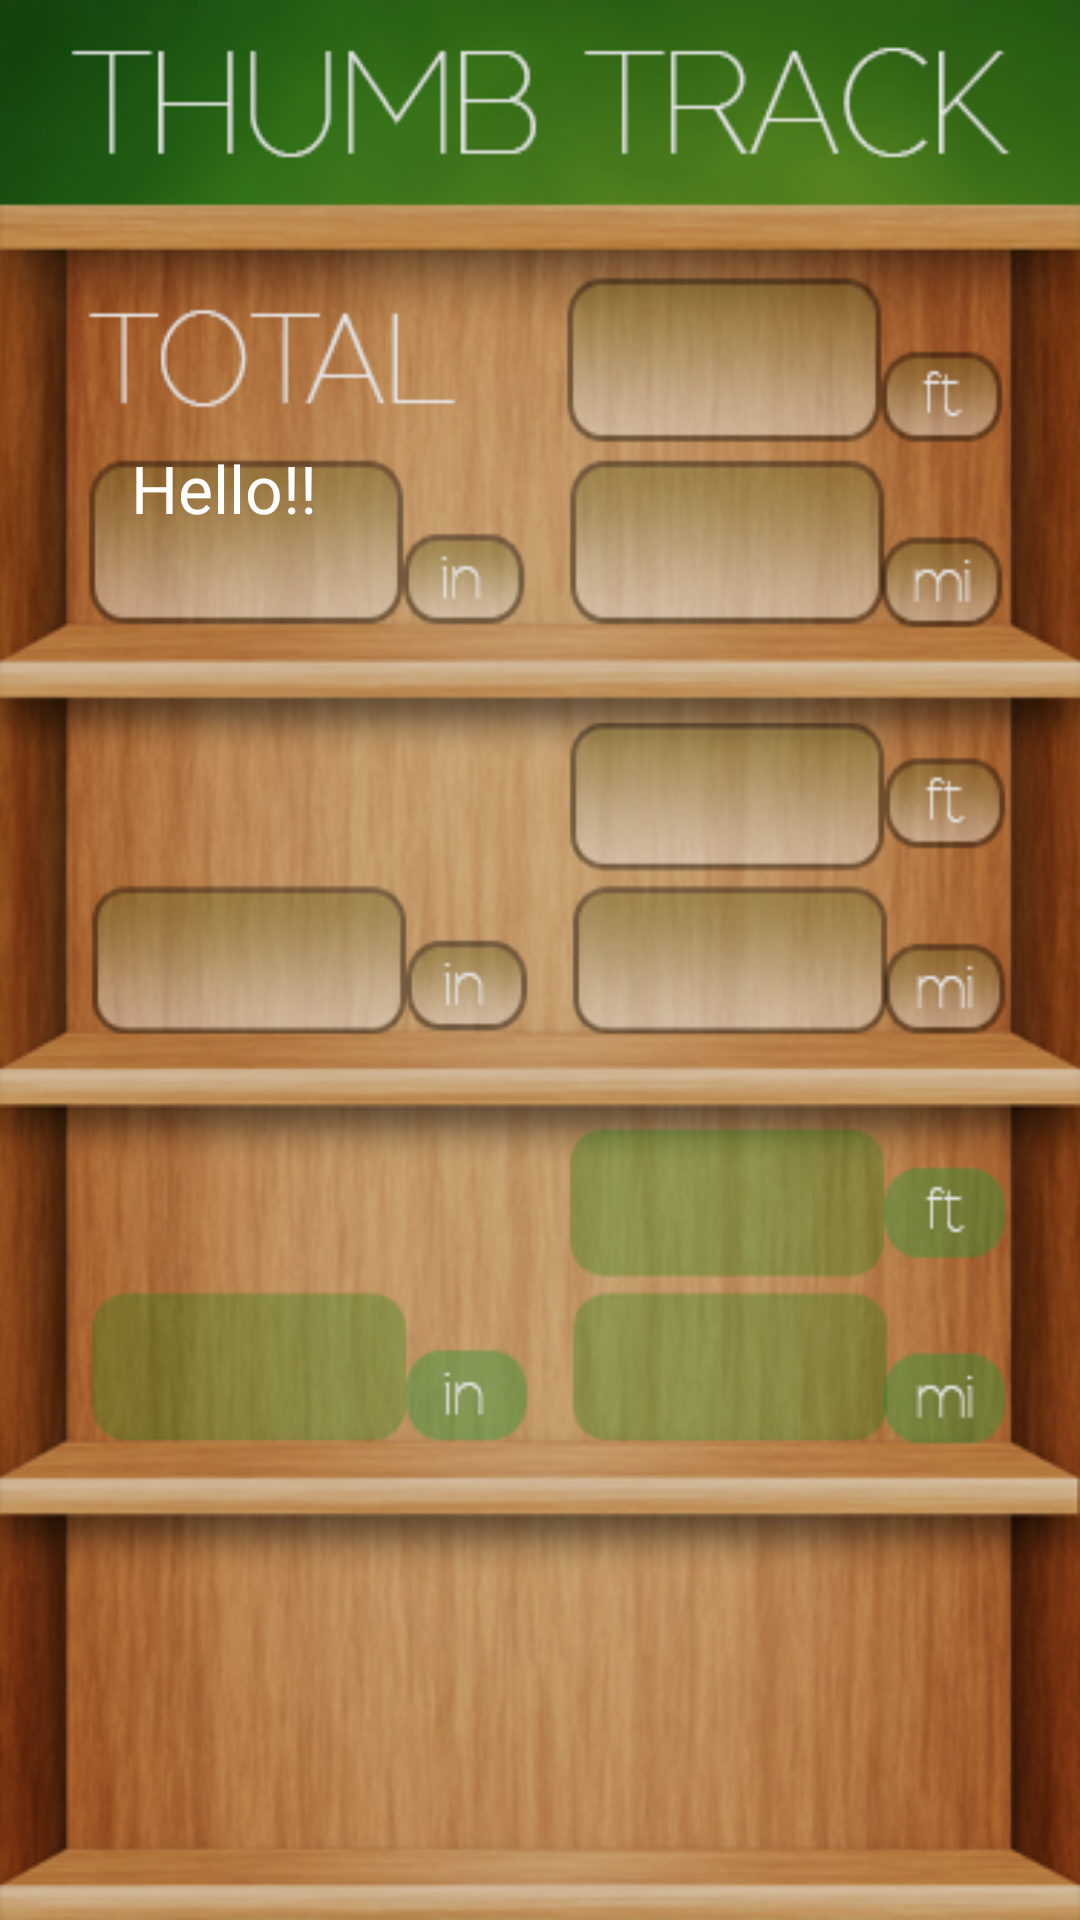

Reconstruct the res/layout file that produces this screen, plus the resources it refers to.
<!-- AndroidManifest.xml: application theme AppTheme -->
<!-- res/layout/activity_my.xml -->
<RelativeLayout xmlns:android="http://schemas.android.com/apk/res/android"
    xmlns:tools="http://schemas.android.com/tools"
    android:layout_width="match_parent"
    android:layout_height="match_parent"
    android:paddingLeft="@dimen/activity_horizontal_margin"
    android:paddingRight="@dimen/activity_horizontal_margin"
    android:paddingTop="@dimen/activity_vertical_margin"
    android:paddingBottom="@dimen/activity_vertical_margin"
    android:background="@drawable/sampleui"
    tools:context=".MyActivity">


    <TextView
        android:layout_width="wrap_content"
        android:layout_height="wrap_content"
        android:textAppearance="?android:attr/textAppearanceLarge"
        android:text="Hello!!"
        android:id="@+id/textView"
        android:layout_marginTop="148dp"
        android:textColor="#ffffffff"
        android:layout_marginLeft="44dp"
        android:layout_alignParentTop="true"
        android:layout_alignParentLeft="true"
        android:layout_alignParentStart="true" />

</RelativeLayout>
<!-- resources referenced by this layout -->
<resources>
  <!-- drawable sampleui: png bitmap (drawable-hdpi, 263646 bytes) -->
</resources>
